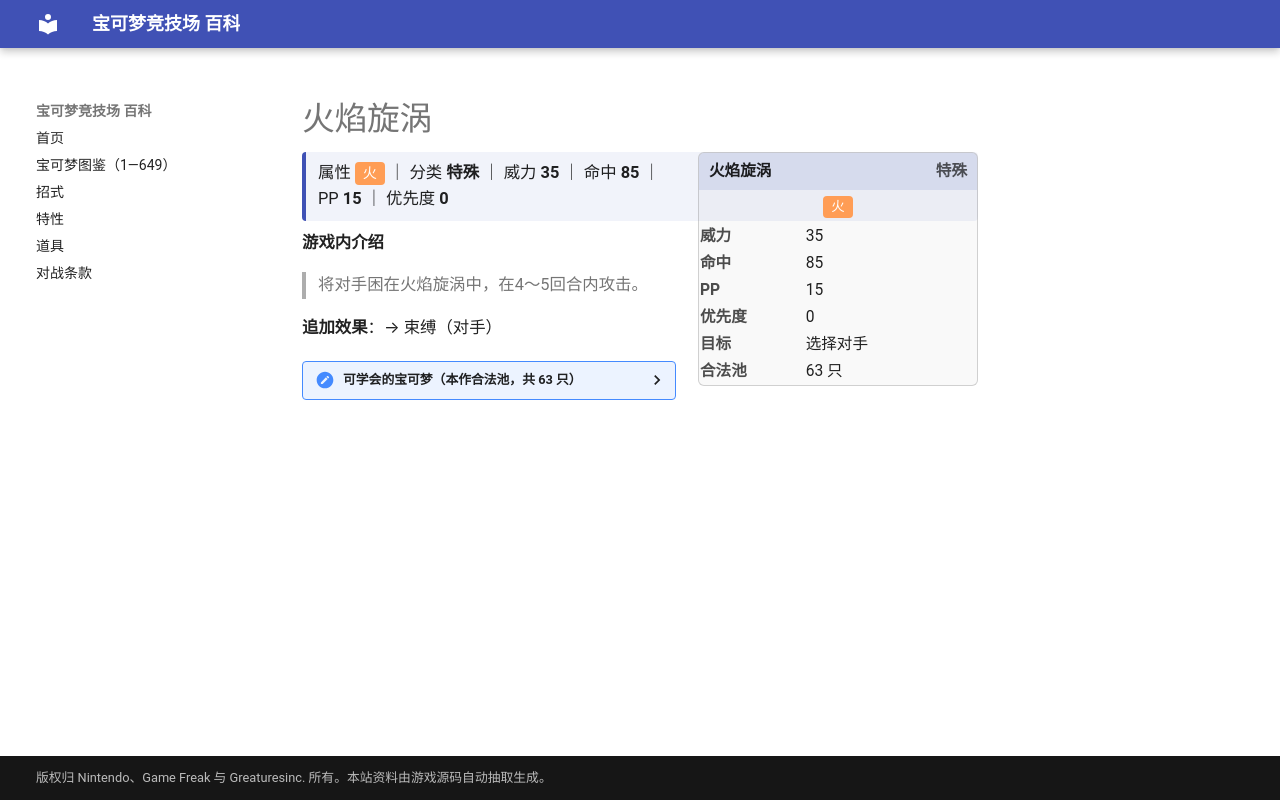

repository: nanmoboys/pkmn-arena-wiki · page: moves/火焰旋涡/index.html · generator: mkdocs

# 火焰旋涡

<div class="infobox">
<div class="ib-h"><span>火焰旋涡</span><span class="ib-no">特殊</span></div>
<div class="ib-ty"><span class="tp" style="background:#FF9D55">火</span></div>
<table class="ib-t"><tr><th>威力</th><td>35</td></tr><tr><th>命中</th><td>85</td></tr><tr><th>PP</th><td>15</td></tr><tr><th>优先度</th><td>0</td></tr><tr><th>目标</th><td>选择对手</td></tr><tr><th>合法池</th><td>63 只</td></tr></table></div>
<div class="head-stat">属性 <span class="tp" style="background:#FF9D55">火</span> ｜ 分类 <b>特殊</b> ｜ 威力 <b>35</b> ｜ 命中 <b>85</b> ｜ PP <b>15</b> ｜ 优先度 <b>0</b></div>

**游戏内介绍**

> 将对手困在火焰旋涡中，在4～5回合内攻击。

**追加效果**：→ 束缚（对手）

<details class="pool"><summary>可学会的宝可梦（本作合法池，共 63 只）</summary>

<p>小火龙、火恐龙、喷火龙、六尾、九尾、卡蒂狗、风速狗、小火马、烈焰马、嘎啦嘎啦、鸭嘴火兽、肯泰罗、火伊布、火焰鸟、迷你龙、哈克龙、快龙、梦幻、火球鼠、火岩鼠、火暴兽、熔岩虫、熔岩蜗牛、戴鲁比、黑鲁加、鸭嘴宝宝、炎帝、凤王、火稚鸡、力壮鸡、火焰鸡、呆火驼、喷火驼、煤炭龟、沙漠蜻蜓、七夕青鸟、太阳岩、宝贝龙、甲壳龙、暴飞龙、固拉多、小火焰猴、猛火猴、烈焰猴、坦克臭鼬、鸭嘴炎兽、席多蓝恩、比克提尼、暖暖猪、炒炒猪、炎武王、爆香猴、爆香猿、火红不倒翁、达摩狒狒、烛光灵、灯火幽灵、水晶灯火灵、熔蚁兽、三首恶龙、燃烧虫、火神蛾、莱希拉姆</p>

</details>
